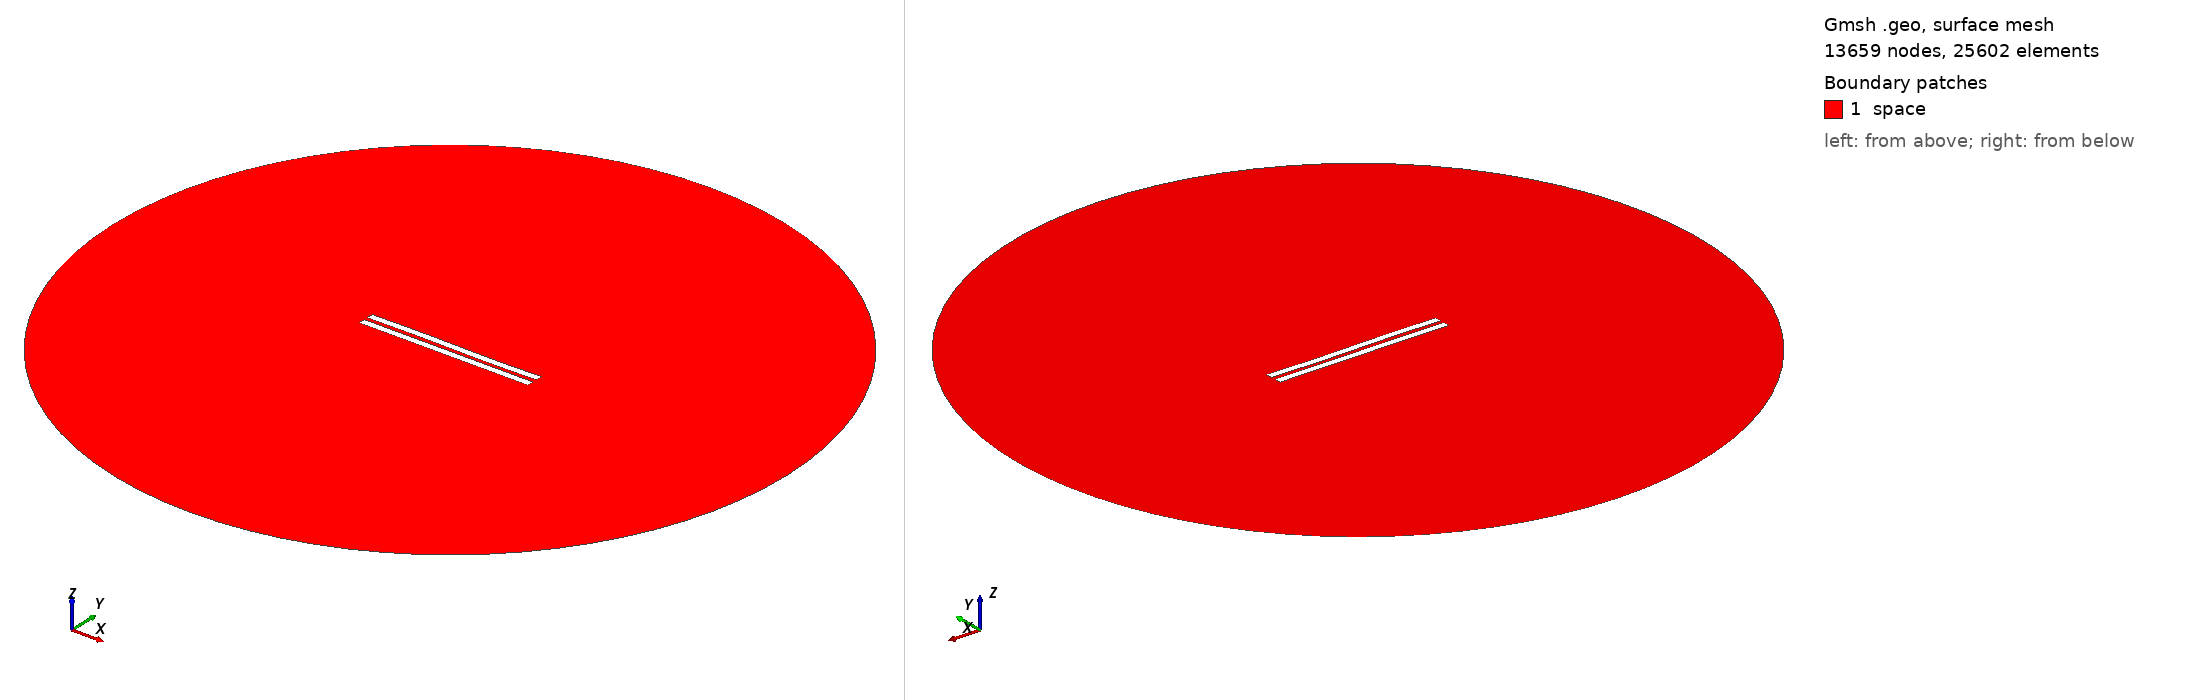

Gmsh geometry script, surface-meshed: 13659 nodes, 25602 surface elements. Boundary patches (legend numbers): 1 space. Left view from above one corner, right view from below the opposite corner. Legend entries are the model's physical surfaces. The drawing asked Gmsh for element sizes between 1% and 20% of the model's largest extent; the script's own settings can give other sizes.

=== 2823.geo (drawn) ===
//---------------------------------------
// Geometry kernel
//---------------------------------------

SetFactory("OpenCASCADE");



//---------------------------------------
// Parameters of the geometry
//---------------------------------------

// Overetch of the upper plate
overetch = 0.0;

// Distance between the plates
distance = 2.5;

// Discretization over the x axis (for the deformation)
nx = 50; 

// Length of the plate
L = 100 - overetch; 

// Number of modes
n = 4; 

// 1st mode coefficient
coeff(1) = 0.0;
beta(1) = 0.596864 * 3.1415926535 / L;

// 2nd mode coefficient
coeff(2) = 0.0;
beta(2) = 1.49418 * 3.1415926535 / L;

// 3rd mode coefficient
coeff(3) = 0.15;
beta(3) = 2.50025 * 3.1415926535 / L;

// 4th mode coefficient
coeff(4) = 0.0;
beta(4) = 3.49999 * 3.1415926535 / L;



//---------------------------------------
// Upper plate (deformed rectangle)
//---------------------------------------

// Coordiantes of the upper plate
xmin = -50;
xmax = 50 - overetch;

// Height of the upper plate
yheight = 4 - 2 * overetch;

// Indexes of the points
UpperID[] = {};
LowerID[] = {};
LeftID[] = {};
RightID[] = {};

// Point index
p = 1;

// Horizontal edges
For i In {1:nx}
    x = xmin + (i-1)*(xmax - xmin)/(nx-1);

    y_bottom = distance / 2 + overetch;
    For j In {1:n}
        C = (Cosh(beta(j)*L) + Cos(beta(j)*L)) / (Sinh(beta(j)*L) + Sin(beta(j)*L));
        y_bottom  = y_bottom + coeff(j) * (Cosh(beta(j)*(x+50)) - Cos(beta(j)*(x+50)) - C * (Sinh(beta(j)*(x+50)) - Sin(beta(j)*(x+50))));
    EndFor

    y_top = y_bottom + yheight;

    Point(p) = {x, y_top, 0, 1.0};
    UpperID[i] = p;
    p = p + 1;

    Point(p) = {x, y_bottom, 0, 1.0};
    LowerID[i] = p;
    p = p + 1;
EndFor

// Create point lists
UpperPts[] = {}; LowerPts[] = {};
For i In {1:nx}
  UpperPts[] += {UpperID[i]};
  LowerPts[] += {LowerID[i]};
EndFor

// Build splines
Spline(1) = {UpperPts[]};
Spline(2) = {LowerPts[]};
Line(3) = {LowerPts[nx-1], UpperPts[nx-1]};
Line(4) = {LowerPts[0], UpperPts[0]};

// Build the plane surface
Curve Loop(1) = {2, 3, -1, -4};
Plane Surface(1) = {1};



//---------------------------------------
// Lower plate (rectangle)
//---------------------------------------

// Vertices
Point(1001) = {-50, -1, 0, 1.0};
Point(1002) = { 50, -1, 0, 1.0};
Point(1003) = { 50,  -5, 0, 1.0};
Point(1004) = {-50,  -5, 0, 1.0};

// Edges
Line(5) = {1001, 1002};
Line(6) = {1002, 1003};
Line(7) = {1003, 1004};
Line(8) = {1004, 1001};

// Plane surface
Line Loop(2) = {5, 6, 7, 8};
Plane Surface(2) = {2}; 



//---------------------------------------
// Outer (fictious) boundary
//---------------------------------------

// Points
Point(1005) = {0, 0, 0};       // Center
Point(1006) = {200, 0, 0};     // Start point
Point(1007) = {0, 200, 0};     // 90 degrees
Point(1008) = {-200, 0, 0};    // 180 degrees
Point(1009) = {0, -200, 0};    // 270 degrees

// Circle arcs (each needs start, center, end)
Circle(9) = {1006, 1005, 1007};
Circle(10) = {1007, 1005, 1008};
Circle(11) = {1008, 1005, 1009};
Circle(12) = {1009, 1005, 1006};

// Plane surface for the entire domain
Curve Loop(3) = {9, 10, 11, 12};
Surface(3) = {3};

// Subtract the plates from the whole domain to obtain the actual domain where we want to solve the equations
BooleanDifference{ Surface{3}; Delete; }{ Surface{1}; Surface{2}; Delete; }




//---------------------------------------
// Transfinite Lines/Curves
//---------------------------------------

// Set the number of points on the boundaries
r = 7;

// Plates
Transfinite Curve {1, 2} = 50*r Using Progression 1;
Transfinite Curve {3, 4} = 2*r Using Progression 1;
Transfinite Line {5, 7} = 50*r Using Progression 1;
Transfinite Line {6, 8} = 2*r Using Progression 1;

// Outer boundary
Transfinite Line {9, 10, 11, 12} = 20 Using Progression 1;



//---------------------------------------
// Physical groups
//---------------------------------------                

// Physical curves (boundaries)
Physical Line("force_segment", 10) = {2};
Physical Line("upper_plate", 11) = {1, 3, 4};
Physical Line("lower_plate", 12) = {5, 6, 7, 8};
Physical Line("boundary", 20) = {9, 10, 11, 12};

// Physical Surfaces
Physical Surface("space", 30) = {3};



//---------------------------------------
// 6. Generate the Mesh
//---------------------------------------

// 2D mesh generation
Mesh 2;
